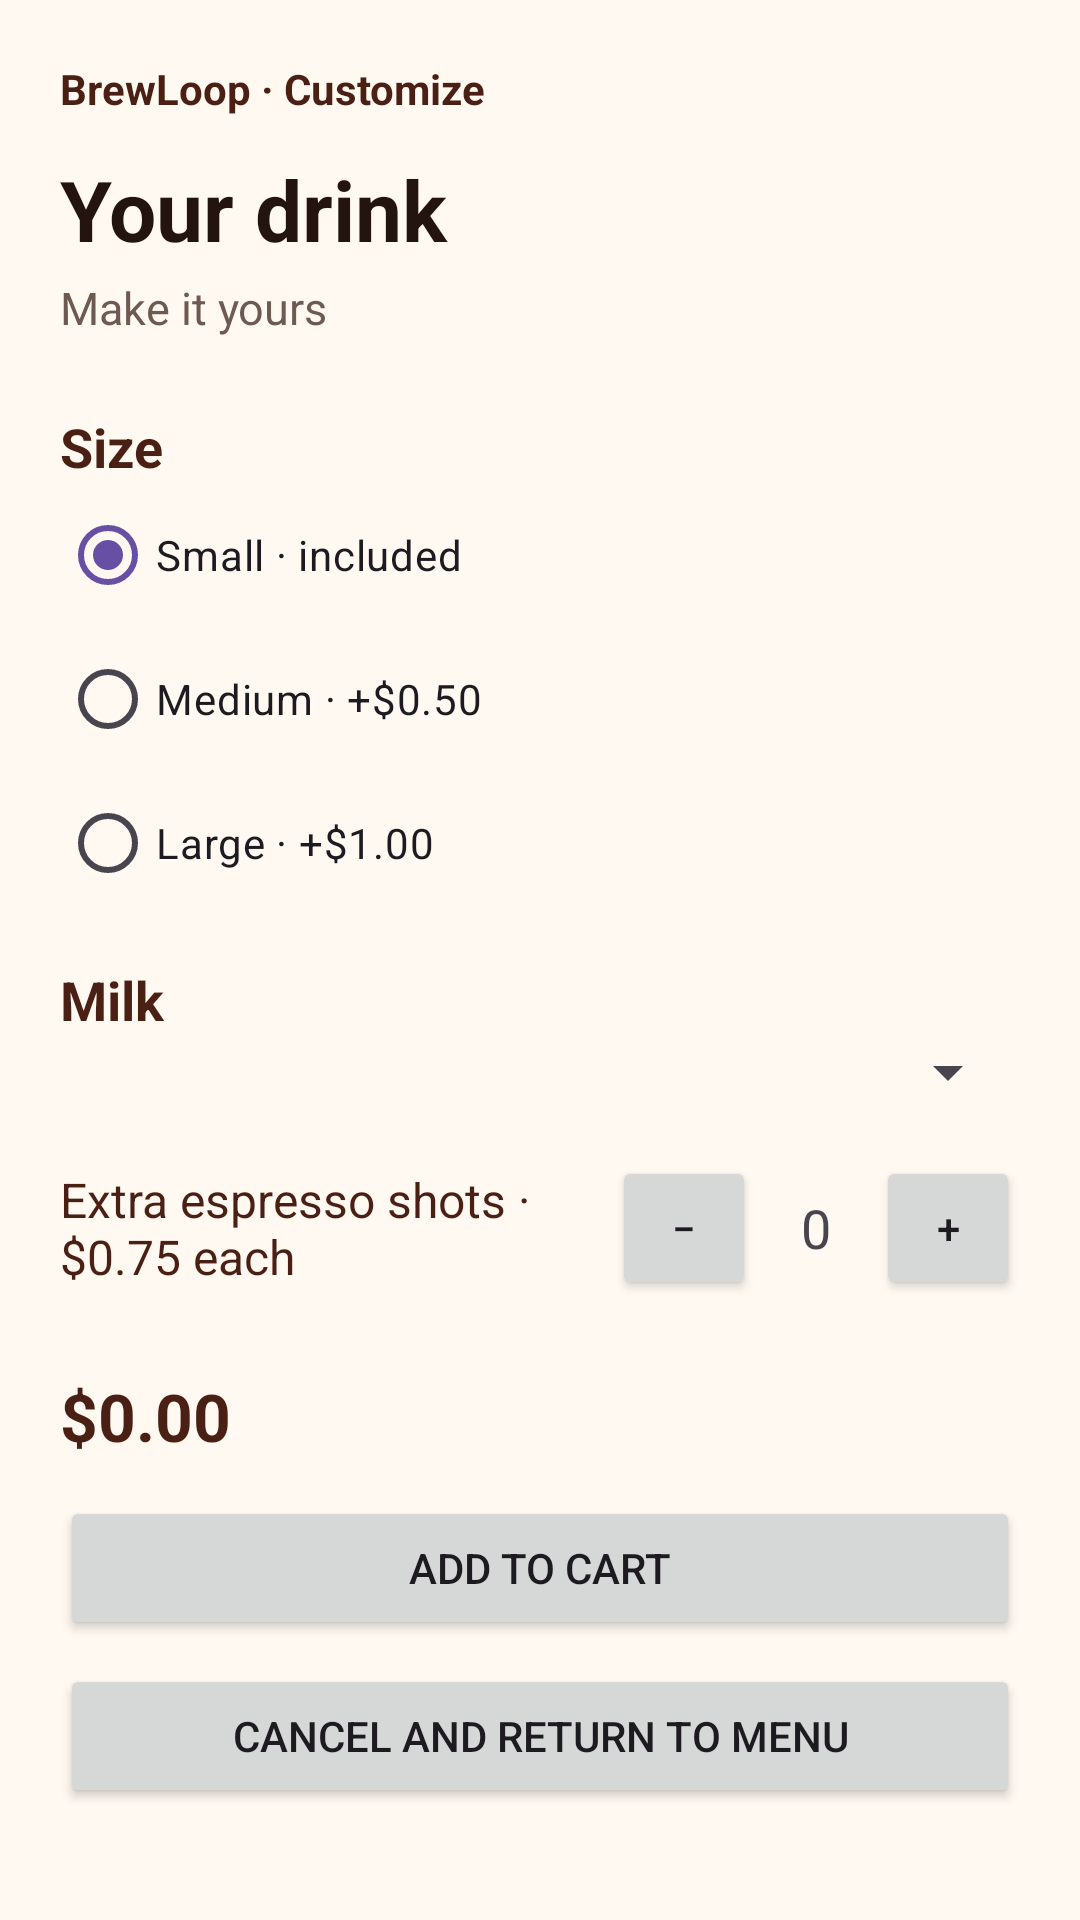

Here is an Android app screen rendered from its layout file. Give the layout XML and the strings, colors and styles it references.
<!-- AndroidManifest.xml: application theme Theme.BrewLoop -->
<!-- res/layout/activity_customization.xml -->
<?xml version="1.0" encoding="utf-8"?>
<ScrollView xmlns:android="http://schemas.android.com/apk/res/android"
    android:layout_width="match_parent"
    android:layout_height="match_parent"
    android:background="#FFF9F2"
    android:fillViewport="true">

    <LinearLayout
        android:layout_width="match_parent"
        android:layout_height="wrap_content"
        android:orientation="vertical"
        android:padding="20dp">

        <TextView
            android:layout_width="match_parent"
            android:layout_height="wrap_content"
            android:text="BrewLoop · Customize"
            android:textColor="#4A1F14"
            android:textSize="14sp"
            android:textStyle="bold" />

        <TextView
            android:id="@+id/customizationItemName"
            android:layout_width="match_parent"
            android:layout_height="wrap_content"
            android:layout_marginTop="12dp"
            android:text="Your drink"
            android:textColor="#24140F"
            android:textSize="28sp"
            android:textStyle="bold" />

        <TextView
            android:id="@+id/customizationDescription"
            android:layout_width="match_parent"
            android:layout_height="wrap_content"
            android:layout_marginTop="4dp"
            android:text="Make it yours"
            android:textColor="#6D5A50"
            android:textSize="15sp" />

        <LinearLayout
            android:id="@+id/sizeSection"
            android:layout_width="match_parent"
            android:layout_height="wrap_content"
            android:layout_marginTop="24dp"
            android:orientation="vertical">

            <TextView
                android:layout_width="wrap_content"
                android:layout_height="wrap_content"
                android:text="Size"
                android:textColor="#4A1F14"
                android:textSize="18sp"
                android:textStyle="bold" />

            <RadioGroup
                android:id="@+id/sizeOptions"
                android:layout_width="match_parent"
                android:layout_height="wrap_content"
                android:orientation="vertical">
                <RadioButton android:id="@+id/sizeSmall" android:layout_width="match_parent" android:layout_height="wrap_content" android:checked="true" android:text="Small · included" />
                <RadioButton android:id="@+id/sizeMedium" android:layout_width="match_parent" android:layout_height="wrap_content" android:text="Medium · +$0.50" />
                <RadioButton android:id="@+id/sizeLarge" android:layout_width="match_parent" android:layout_height="wrap_content" android:text="Large · +$1.00" />
            </RadioGroup>
        </LinearLayout>

        <LinearLayout
            android:id="@+id/milkSection"
            android:layout_width="match_parent"
            android:layout_height="wrap_content"
            android:layout_marginTop="16dp"
            android:orientation="vertical">
            <TextView android:layout_width="wrap_content" android:layout_height="wrap_content" android:text="Milk" android:textColor="#4A1F14" android:textSize="18sp" android:textStyle="bold" />
            <Spinner android:id="@+id/milkOptions" android:layout_width="match_parent" android:layout_height="wrap_content" android:contentDescription="Choose milk" />
        </LinearLayout>

        <LinearLayout
            android:id="@+id/shotsSection"
            android:layout_width="match_parent"
            android:layout_height="wrap_content"
            android:layout_marginTop="16dp"
            android:gravity="center_vertical"
            android:orientation="horizontal">
            <TextView android:layout_width="0dp" android:layout_height="wrap_content" android:layout_weight="1" android:text="Extra espresso shots · $0.75 each" android:textColor="#4A1F14" android:textSize="16sp" />
            <Button android:id="@+id/removeShot" android:layout_width="48dp" android:layout_height="48dp" android:minWidth="0dp" android:text="−" />
            <TextView android:id="@+id/shotCount" android:layout_width="40dp" android:layout_height="wrap_content" android:gravity="center" android:text="0" android:textSize="18sp" />
            <Button android:id="@+id/addShot" android:layout_width="48dp" android:layout_height="48dp" android:minWidth="0dp" android:text="+" />
        </LinearLayout>

        <TextView
            android:id="@+id/customizationPrice"
            android:layout_width="match_parent"
            android:layout_height="wrap_content"
            android:layout_marginTop="24dp"
            android:text="$0.00"
            android:textColor="#4A1F14"
            android:textSize="22sp"
            android:textStyle="bold" />

        <Button
            android:id="@+id/addToCartButton"
            android:layout_width="match_parent"
            android:layout_height="wrap_content"
            android:layout_marginTop="12dp"
            android:text="Add to cart" />

        <Button
            android:id="@+id/cancelCustomizationButton"
            android:layout_width="match_parent"
            android:layout_height="wrap_content"
            android:layout_marginTop="8dp"
            android:text="Cancel and return to menu" />
    </LinearLayout>
</ScrollView>
<!-- resources referenced by this layout -->
<resources>
  <style name="Theme.BrewLoop" parent="Base.Theme.BrewLoop" />
  <style name="Base.Theme.BrewLoop" parent="Theme.Material3.DayNight.NoActionBar">
          
          
      </style>
</resources>
